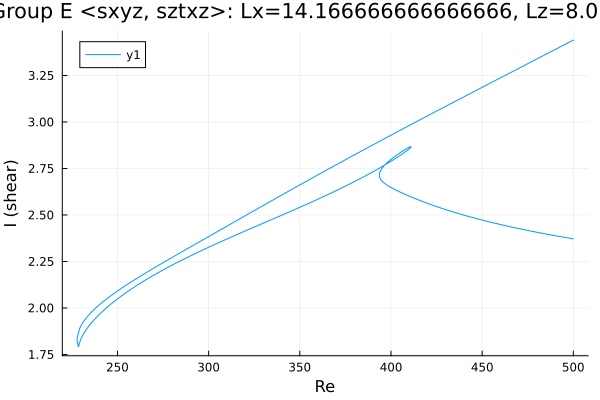

The file beside this chart, header and first rows:
Re, shear
500.0, 2.372
500, 2.372
498.6, 2.374
497.1, 2.376
495.7, 2.379
494.3, 2.381
492.9, 2.384
491.5, 2.386
490.1, 2.388
488.7, 2.391
487.2, 2.394
485.8, 2.396
484.4, 2.399
483, 2.401
481.6, 2.404
480.2, 2.407
478.8, 2.409
477.3, 2.412
475.9, 2.415
474.5, 2.418
473.1, 2.421
471.7, 2.424
470.3, 2.426
468.9, 2.429
467.4, 2.432
466, 2.435
464.6, 2.438
463.2, 2.442
461.8, 2.445
460.4, 2.448
459, 2.451
457.5, 2.454
456.1, 2.458
454.7, 2.461
453.3, 2.464
451.9, 2.468
450.5, 2.471
449.1, 2.475
447.6, 2.479
446.2, 2.482
444.8, 2.486
443.4, 2.49
442, 2.494
440.6, 2.498
439.2, 2.501
437.7, 2.506
436.3, 2.51
434.9, 2.514
433.5, 2.518
432.1, 2.522
430.7, 2.527
429.3, 2.531
427.8, 2.536
426.4, 2.54
425, 2.545
423.6, 2.55
422.2, 2.555
420.8, 2.56
419.4, 2.565
418, 2.57
... 511 more rows
